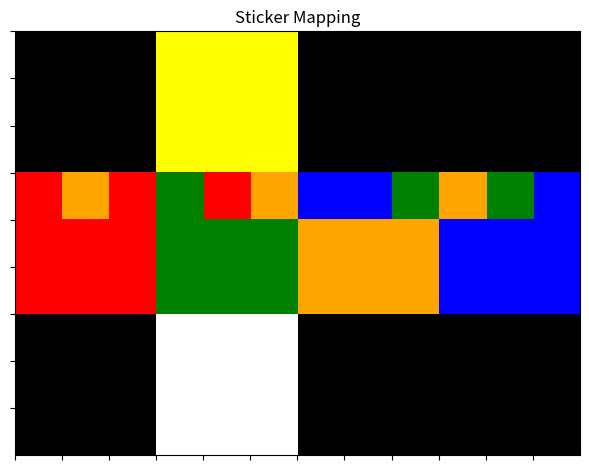

Write Python code to recreate this figure. (Note: this script raises an exception after producing the figure.)
# This file represents the model for the cube. The center white piece is always facing the bottom, and the center green piece is always facing forward.

import numpy as np
import copy
import matplotlib.pyplot as plt
from matplotlib import colors

stickerColors = ["white", "yellow", "green", "blue", "red", "orange"]
cmap = colors.ListedColormap(stickerColors + ["black"])
# moves = [rotateD, rotateDprime, rotateF, rotateFprime, rotateU, rotateUprime, rotateB, rotateBprime, rotateL, rotateLprime, rotateR, rotateRprime]


class Cube:
    sideLen = 3
    stickers = None
    turnMap = {}

    # constructor
    def __init__(self):
        self.stickers = np.empty([6, self.sideLen, self.sideLen])
        for i, _ in enumerate(stickerColors):
            self.stickers[i, :, :] = np.full([self.sideLen, self.sideLen], i)
        self.turnMap = {
            "D": self.rotateD,
            "D'": self.rotateDprime,
            "U": self.rotateU,
            "U'": self.rotateUprime,
            "F": self.rotateF,
            "F'": self.rotateFprime,
            "B": self.rotateB,
            "B'": self.rotateBprime,
            "L": self.rotateL,
            "L'": self.rotateLprime,
            "R": self.rotateR,
            "R'": self.rotateRprime,
        }

    def __call__(self, rotation):
        try:
            self.turnMap[rotation]()
        except KeyError:
            print("That turn doesn't exist!")

    # print cube

    def plotCube(self, title="Sticker Mapping"):
        plt.close("all")

        mt = np.full((3, 3), 7)
        top = np.concatenate((mt, self.stickers[1], mt, mt), axis=1)
        mid = np.concatenate(
            (self.stickers[4], self.stickers[2], self.stickers[5], self.stickers[3]), axis=1)
        bot = np.concatenate((mt, self.stickers[0], mt, mt), axis=1)
        printRepr = np.concatenate((top, mid, bot), axis=0)

        plt.imshow(printRepr, interpolation='nearest', cmap=cmap)
        ax = plt.gca()
        ax.axes.xaxis.set_ticklabels([])
        ax.axes.yaxis.set_ticklabels([])
        ax.set_xticks(np.arange(-0.5, 11.5, 1))
        ax.set_yticks(np.arange(-0.5, 8.5, 1))
        plt.title(title)
        plt.tight_layout()
        plt.grid(b=True, which='major', color='#000000',
                 linestyle='-', linewidth=4)
        plt.show()

    # ROTATIONS

    # rotate bottom face clockwise

    def rotateD(self):
        self.stickers[0] = np.rot90(self.stickers[0], axes=(1, 0))

        tmp = copy.copy(self.stickers[4, 2, :])
        self.stickers[4, 2, :] = copy.copy(self.stickers[3, 2, :])
        self.stickers[3, 2, :] = copy.copy(self.stickers[5, 2, :])
        self.stickers[5, 2, :] = copy.copy(self.stickers[2, 2, :])
        self.stickers[2, 2, :] = tmp

    # rotate bottom face counter-clockwise

    def rotateDprime(self):
        for _ in range(3):
            self.rotateD()

    # rotate top face clockwise
    def rotateU(self):
        self.stickers[1] = np.rot90(self.stickers[1], axes=(1, 0))

        tmp = copy.copy(self.stickers[4, 0, :])
        self.stickers[4, 0, :] = copy.copy(self.stickers[2, 0, :])
        self.stickers[2, 0, :] = copy.copy(self.stickers[5, 0, :])
        self.stickers[5, 0, :] = copy.copy(self.stickers[3, 0, :])
        self.stickers[3, 0, :] = tmp

    # rotate top face counter-clockwise

    def rotateUprime(self):
        for _ in range(3):
            self.rotateU()

    # rotate front face clockwise
    def rotateF(self):
        self.stickers[2] = np.rot90(self.stickers[2], axes=(1, 0))

        tmp = copy.copy(self.stickers[4, :, 2])
        self.stickers[4, :, 2] = copy.copy(self.stickers[0, 0, :])
        self.stickers[0, 0, :] = copy.copy(np.flip(self.stickers[5, :, 0]))
        self.stickers[5, :, 0] = copy.copy(self.stickers[1, 2, :])
        self.stickers[1, 2, :] = np.flip(tmp)

    # rotate front face counter-clockwise
    def rotateFprime(self):
        for _ in range(3):
            self.rotateF()

    # rotate back face clockwise

    def rotateB(self):
        self.stickers[3] = np.rot90(self.stickers[3], axes=(1, 0))

        tmp = copy.copy(self.stickers[5, :, 2])
        self.stickers[5, :, 2] = copy.copy(np.flip(self.stickers[0, 2, :]))
        self.stickers[0, 2, :] = copy.copy(self.stickers[4, :, 0])
        self.stickers[4, :, 0] = copy.copy(np.flip(self.stickers[1, 0, :]))
        self.stickers[1, 0, :] = tmp

    # rotate back face counter-clockwise
    def rotateBprime(self):
        for _ in range(3):
            self.rotateB()

    # rotate left face clockwise
    def rotateL(self):
        self.stickers[4] = np.rot90(self.stickers[4], axes=(1, 0))

        tmp = copy.copy(self.stickers[3, :, 2])
        self.stickers[3, :, 2] = copy.copy(np.flip(self.stickers[0, :, 0]))
        self.stickers[0, :, 0] = copy.copy(self.stickers[2, :, 0])
        self.stickers[2, :, 0] = copy.copy(self.stickers[1, :, 0])
        self.stickers[1, :, 0] = np.flip(tmp)

    # rotate left face counter-clockwise
    def rotateLprime(self):
        for _ in range(3):
            self.rotateL()

    # rotate right face clockwise

    def rotateR(self):
        self.stickers[5] = np.rot90(self.stickers[5], axes=(1, 0))

        tmp = copy.copy(self.stickers[2, :, 2])
        self.stickers[2, :, 2] = copy.copy(self.stickers[0, :, 2])
        self.stickers[0, :, 2] = copy.copy(np.flip(self.stickers[3, :, 0]))
        self.stickers[3, :, 0] = copy.copy(np.flip(self.stickers[1, :, 2]))
        self.stickers[1, :, 2] = tmp

    # rotate right face counter-clockwise
    def rotateRprime(self):
        for _ in range(3):
            self.rotateR()


cube = Cube()

cube("R")
cube("R")
cube("U'")
cube("R")
cube("U'")
cube("R")
cube("U")
cube("R'")
cube("U")
cube("R")
cube("R")
cube("U")
cube("D'")
cube("R")
cube("U'")
cube("R'")
cube("D")

cube.plotCube()
